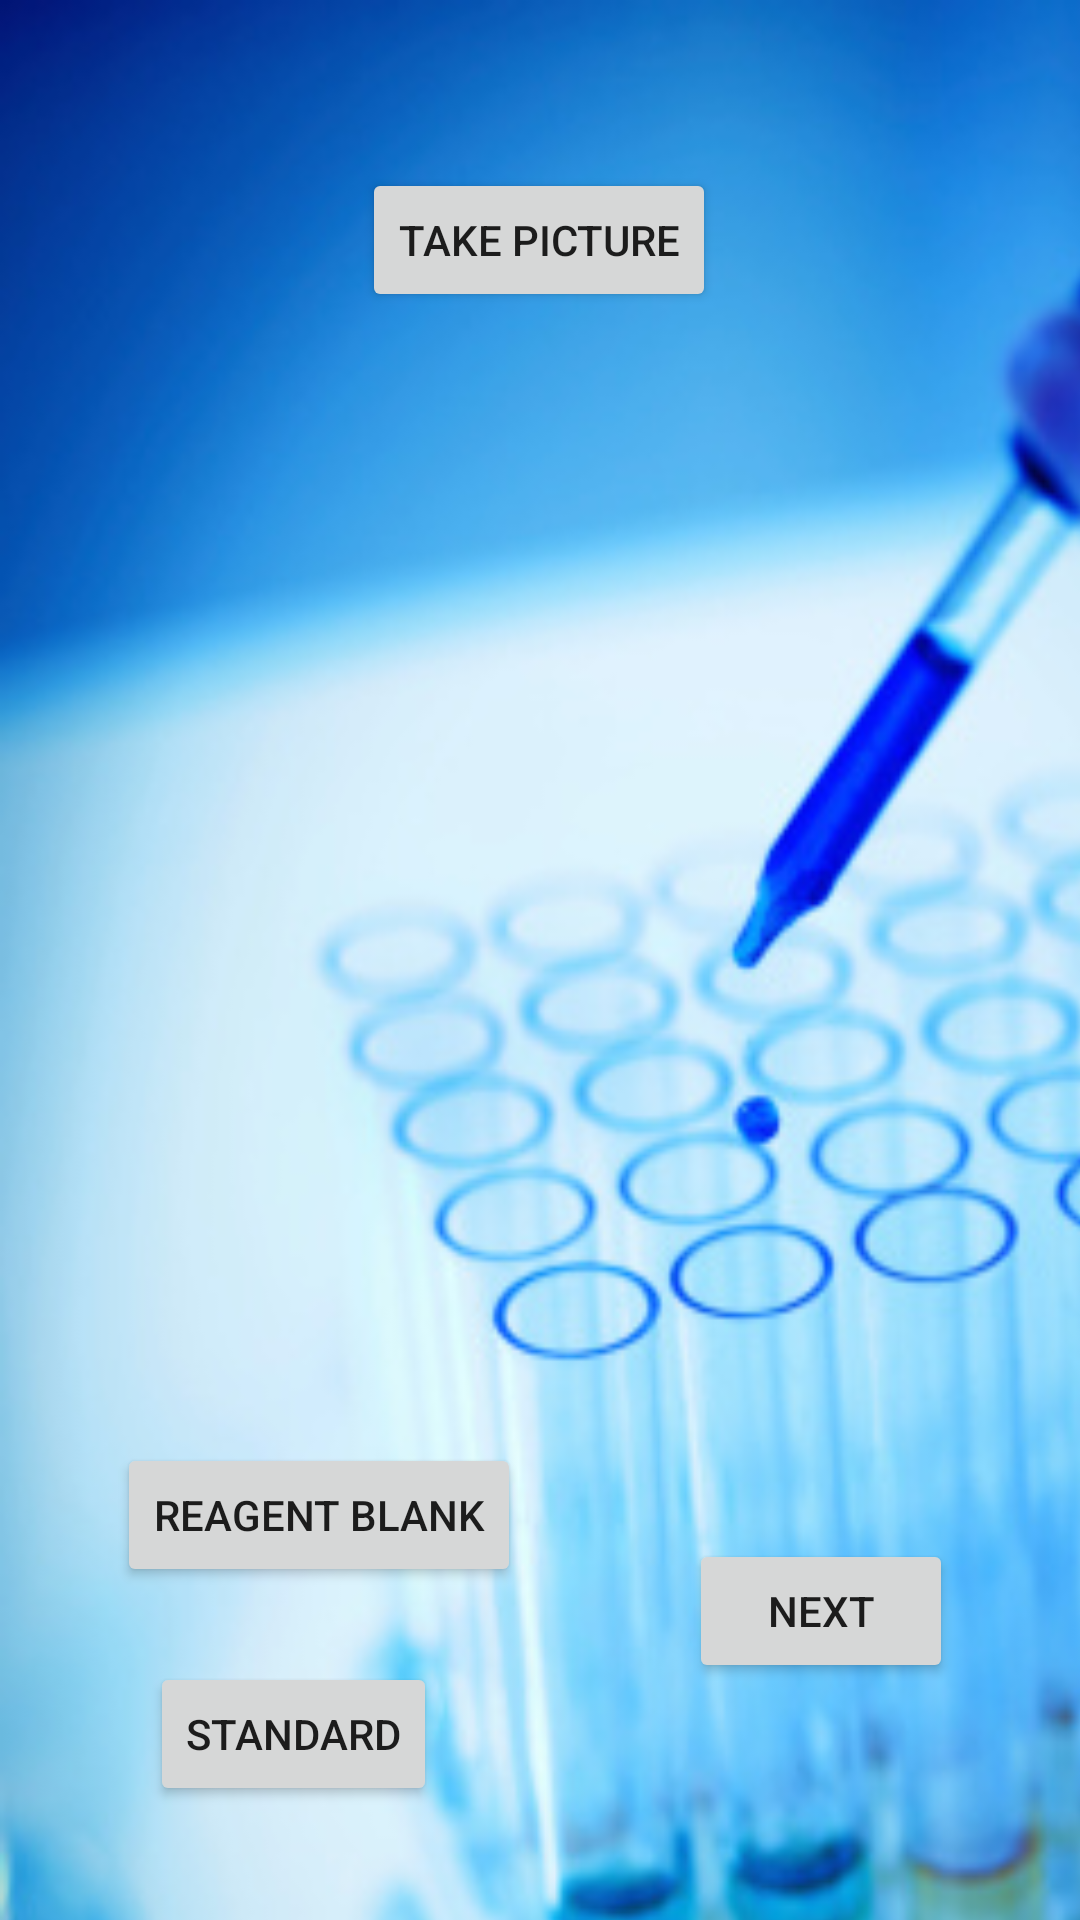

The Android layout XML behind this screen, and the referenced resources:
<!-- AndroidManifest.xml: application theme Theme.BioChem -->
<!-- res/layout/activity_select_cam.xml -->
<?xml version="1.0" encoding="utf-8"?>
<androidx.constraintlayout.widget.ConstraintLayout xmlns:android="http://schemas.android.com/apk/res/android"
    xmlns:app="http://schemas.android.com/apk/res-auto"
    xmlns:tools="http://schemas.android.com/tools"
    android:layout_width="match_parent"
    android:layout_height="match_parent"
    tools:context=".SelectCam">

    <ImageView
        android:id="@+id/imageView2"
        android:layout_width="510dp"
        android:layout_height="870dp"
        android:scaleType="fitXY"
        android:visibility="visible"
        app:layout_constraintTop_toTopOf="parent"
        app:srcCompat="@drawable/lab"
        tools:ignore="MissingConstraints"
        tools:layout_editor_absoluteX="-76dp" />

    <Button
        android:id="@+id/btn_take_picture"
        android:layout_width="wrap_content"
        android:layout_height="wrap_content"
        android:layout_marginTop="56dp"
        android:text="Take Picture"
        app:layout_constraintEnd_toEndOf="parent"
        app:layout_constraintHorizontal_bias="0.498"
        app:layout_constraintStart_toStartOf="parent"
        app:layout_constraintTop_toTopOf="parent" />

    <ImageView
        android:id="@+id/image_save"
        android:layout_width="350dp"
        android:layout_height="350dp"
        app:layout_constraintBottom_toBottomOf="parent"
        app:layout_constraintEnd_toEndOf="parent"
        app:layout_constraintHorizontal_bias="0.491"
        app:layout_constraintStart_toStartOf="parent"
        app:layout_constraintTop_toBottomOf="@+id/btn_take_picture"
        app:layout_constraintVertical_bias="0.256"
        tools:srcCompat="@tools:sample/avatars" />

    <Button
        android:id="@+id/button18"
        android:layout_width="wrap_content"
        android:layout_height="wrap_content"
        android:layout_marginStart="39dp"
        android:layout_marginBottom="25dp"
        android:text="Reagent Blank"
        app:layout_constraintBottom_toTopOf="@+id/button19"
        app:layout_constraintStart_toStartOf="parent" />

    <Button
        android:id="@+id/button19"
        android:layout_width="wrap_content"
        android:layout_height="wrap_content"
        android:layout_marginStart="11dp"
        android:layout_marginBottom="38dp"
        android:text="Standard"
        app:layout_constraintBottom_toBottomOf="parent"
        app:layout_constraintStart_toStartOf="@+id/button18" />

    <Button
        android:id="@+id/button20"
        android:layout_width="wrap_content"
        android:layout_height="wrap_content"
        android:layout_marginStart="56dp"
        android:layout_marginTop="32dp"
        android:text="Next"
        app:layout_constraintStart_toEndOf="@+id/button18"
        app:layout_constraintTop_toTopOf="@+id/button18" />

</androidx.constraintlayout.widget.ConstraintLayout>
<!-- resources referenced by this layout -->
<resources>
  <!-- drawable lab: jpg bitmap (drawable, 62471 bytes) -->
  <style name="Theme.BioChem" parent="Theme.MaterialComponents.DayNight.NoActionBar">
          
          <item name="colorPrimary">@color/purple_500</item>
          <item name="colorPrimaryVariant">@color/purple_700</item>
          <item name="colorOnPrimary">@color/white</item>
          
          <item name="colorSecondary">@color/teal_200</item>
          <item name="colorSecondaryVariant">@color/teal_700</item>
          <item name="colorOnSecondary">@color/black</item>
          
          <item name="android:statusBarColor">?attr/colorPrimaryVariant</item>
          
      </style>
  <!-- not gathered from this repository: default colours our renderer supplied (Android Studio template values) -->
  <color name="purple_500">#FF6200EE</color>
  <color name="purple_700">#FF3700B3</color>
  <color name="teal_200">#FF03DAC5</color>
  <color name="teal_700">#FF018786</color>
  <color name="black">#FF000000</color>
  <color name="white">#FFFFFFFF</color>
</resources>
